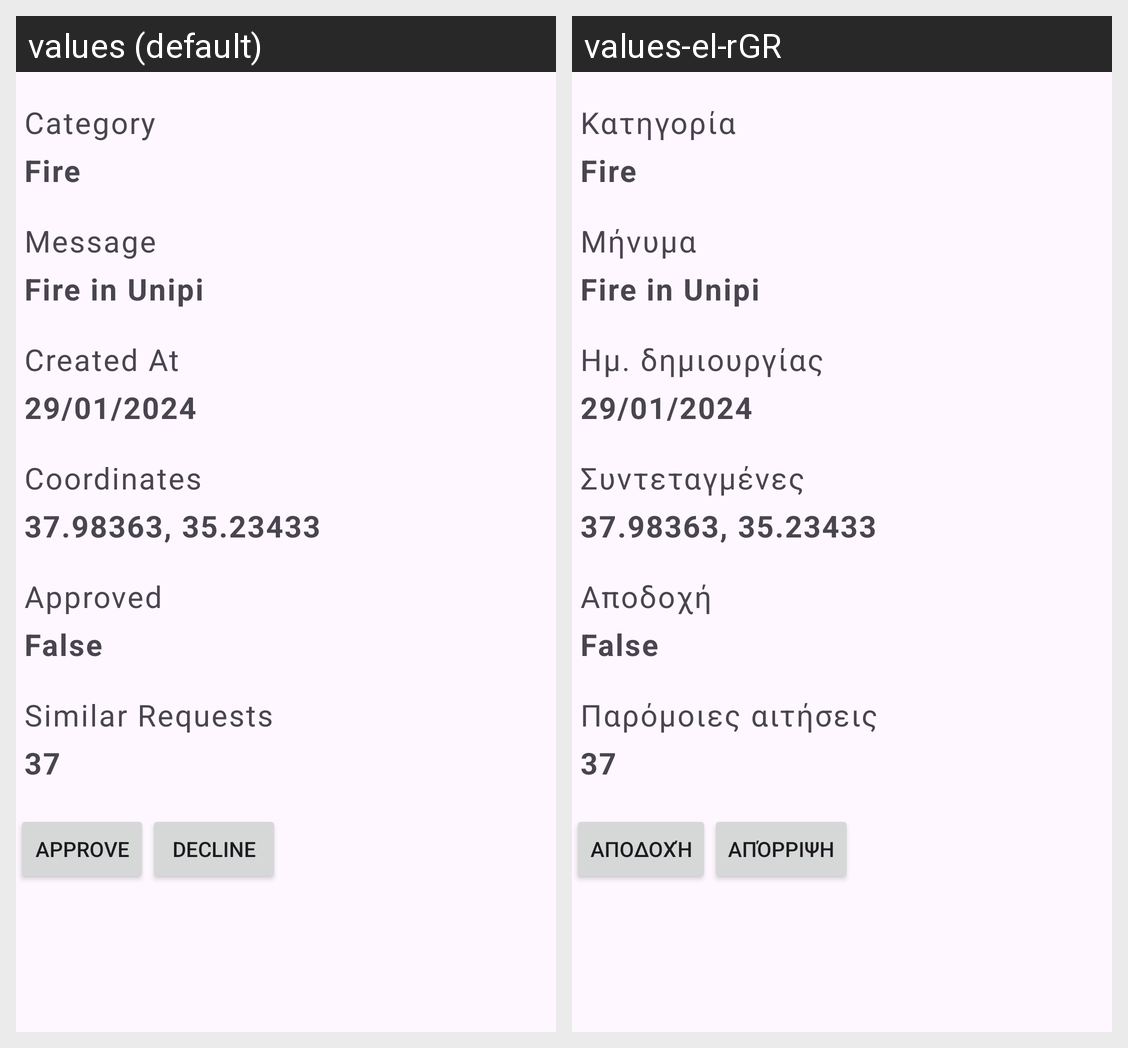

Strings drawn on this Android screen and how each of the app's shown locales translates them:
Android screen res/layout/fragment_request_admin.xml rendered under 2 locales, left to right: values (default), values-el-rGR. Device: Nexus 5 (rendered at 1080×1920; each locale shown at half size, 540×960, under a caption strip naming it); theme Theme.SmartAlert.
Strings drawn on this screen, with the default value and each locale's value (text and hints the layout hard-codes, and strings that could not be matched under every locale, appear in the picture but are not listed):

category
  values: Category
  values-el-rGR: Κατηγορία

message
  values: Message
  values-el-rGR: Μήνυμα

created
  values: Created At
  values-el-rGR: Ημ. δημιουργίας

coordinates
  values: Coordinates
  values-el-rGR: Συντεταγμένες

approved
  values: Approved
  values-el-rGR: Αποδοχή

similar_requests
  values: Similar Requests
  values-el-rGR: Παρόμοιες αιτήσεις

approve
  values: Approve
  values-el-rGR: Αποδοχή

decline
  values: Decline
  values-el-rGR: Απόρριψη
